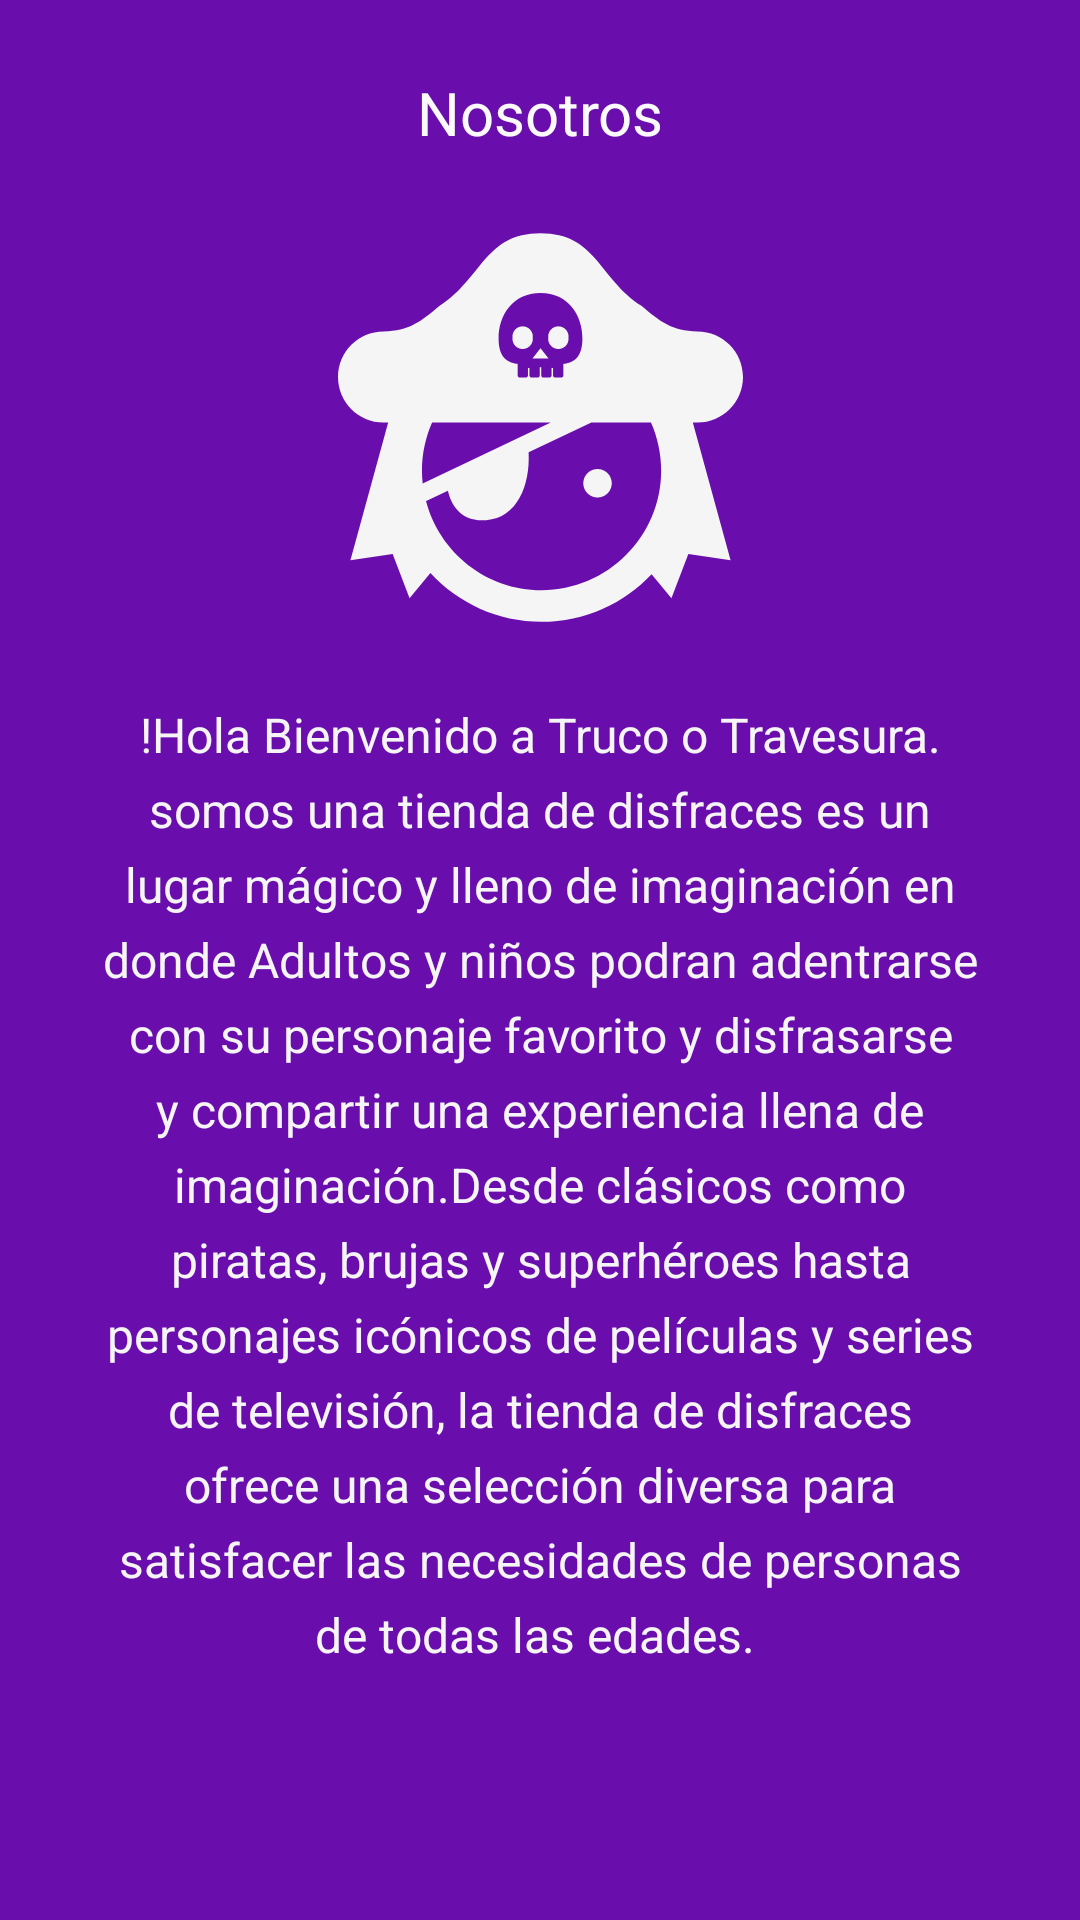

Reconstruct the res/layout file that produces this screen, plus the resources it refers to.
<!-- AndroidManifest.xml: application theme Theme.Practica07RodriguezSalazarHectorMauricio -->
<!-- res/layout/activity_nosotros.xml -->
<?xml version="1.0" encoding="utf-8"?>
<androidx.constraintlayout.widget.ConstraintLayout xmlns:android="http://schemas.android.com/apk/res/android"
    xmlns:app="http://schemas.android.com/apk/res-auto"
    xmlns:tools="http://schemas.android.com/tools"
    android:layout_width="match_parent"
    android:layout_height="match_parent"
    android:background="#6A0DAD"
    tools:context=".Nosotros">

    <TextView
        android:id="@+id/txtTitulo"
        android:layout_width="wrap_content"
        android:layout_height="wrap_content"
        android:layout_marginStart="100dp"
        android:layout_marginTop="24dp"
        android:layout_marginEnd="100dp"
        android:text="@string/nosostros"
        android:textColor="#FAFAFA"
        android:textSize="20sp"
        app:layout_constraintEnd_toEndOf="parent"
        app:layout_constraintStart_toStartOf="parent"
        app:layout_constraintTop_toTopOf="parent" />

    <ImageView
        android:id="@+id/imageView2"
        android:layout_width="197dp"
        android:layout_height="135dp"
        android:layout_marginStart="100dp"
        android:layout_marginTop="24dp"
        android:layout_marginEnd="100dp"
        app:layout_constraintEnd_toEndOf="parent"
        app:layout_constraintStart_toStartOf="parent"
        app:layout_constraintTop_toBottomOf="@+id/txtTitulo"
        app:srcCompat="@drawable/cute_pirate_svgrepo_com" />

    <TextView
        android:id="@+id/textView"
        android:layout_width="296dp"
        android:layout_height="wrap_content"
        android:layout_marginStart="50dp"
        android:layout_marginTop="24dp"
        android:layout_marginEnd="50dp"
        android:lineSpacingExtra="6sp"
        android:text="!Hola Bienvenido a Truco o Travesura. somos una tienda de disfraces es un lugar mágico y lleno de imaginación en donde Adultos y niños podran adentrarse con su personaje favorito y disfrasarse y compartir una experiencia llena de imaginación.Desde clásicos como piratas, brujas y superhéroes hasta personajes icónicos de películas y series de televisión, la tienda de disfraces ofrece una selección diversa para satisfacer las necesidades de personas de todas las edades. "
        android:textAlignment="center"
        android:textColor="#F5F5F5"
        android:textSize="16sp"
        app:layout_constraintEnd_toEndOf="parent"
        app:layout_constraintStart_toStartOf="parent"
        app:layout_constraintTop_toBottomOf="@+id/imageView2" />


</androidx.constraintlayout.widget.ConstraintLayout>
<!-- resources referenced by this layout -->
<resources>
  <!-- drawable cute_pirate_svgrepo_com: vector/xml drawable (drawable, 2586 chars, omitted) -->
  <string name="nosostros">Nosotros</string>
  <style name="Theme.Practica07RodriguezSalazarHectorMauricio" parent="Base.Theme.Practica07RodriguezSalazarHectorMauricio" />
  <style name="Base.Theme.Practica07RodriguezSalazarHectorMauricio" parent="Theme.Material3.DayNight.NoActionBar">
          
          
      </style>
</resources>
